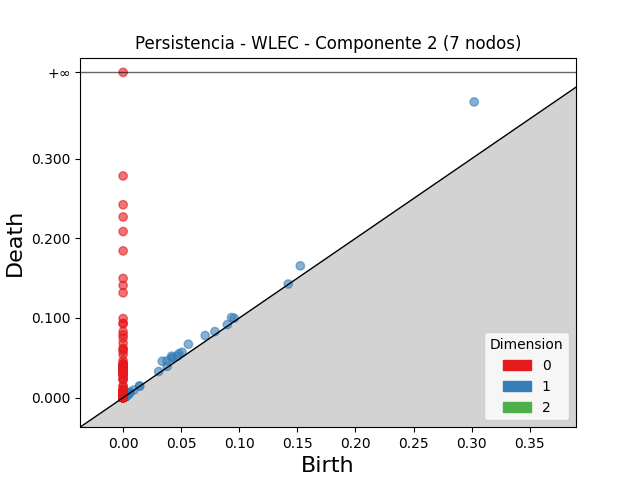

Values plotted in this chart, from the file beside it:
dimension, birth, death
2, 0.003131, 0.003448
2, 0.001656, 0.001891
2, 0.002992, 0.003209
2, 0.002374, 0.002578
2, 0.00307, 0.003273
2, 0.002488, 0.00267
2, 0.002817, 0.002927
2, 0.001566, 0.001671
2, 0.00338, 0.00348
2, 0.002586, 0.002673
2, 0.001526, 0.001608
2, 0.002754, 0.002827
2, 0.002971, 0.00303
2, 0.001871, 0.00193
2, 0.002213, 0.00226
2, 0.002558, 0.002602
2, 0.001597, 0.001638
2, 0.00423, 0.004269
2, 0.002048, 0.002085
2, 0.001944, 0.001981
2, 0.003824, 0.003847
2, 0.001578, 0.001601
2, 0.001688, 0.00171
2, 0.003637, 0.003655
2, 0.002536, 0.00255
2, 0.001297, 0.001307
2, 0.003083, 0.003092
2, 0.001677, 0.001684
2, 0.002143, 0.002147
2, 0.002534, 0.002536
2, 0.00198, 0.001981
1, 0.3022, 0.3713
1, 0.1525, 0.1655
1, 0.03372, 0.04571
1, 0.05616, 0.06707
1, 0.0418, 0.05208
1, 0.03773, 0.04611
1, 0.04166, 0.04956
1, 0.07067, 0.07792
1, 0.09336, 0.1006
1, 0.0429, 0.05006
1, 0.04807, 0.05509
1, 0.05068, 0.05688
1, 0.04677, 0.05221
1, 0.09561, 0.09972
1, 0.07902, 0.08293
1, 0.03064, 0.03276
1, 0.08971, 0.09172
1, 0.03792, 0.03927
1, 0.002788, 0.003998
1, 0.002512, 0.003672
1, 0.002517, 0.003643
1, 0.00186, 0.002907
1, 0.001721, 0.002718
1, 0.006023, 0.006968
1, 0.003225, 0.004123
1, 0.002661, 0.003525
1, 0.002423, 0.003268
1, 0.002765, 0.003595
1, 0.002413, 0.00322
... 2,610 more rows
